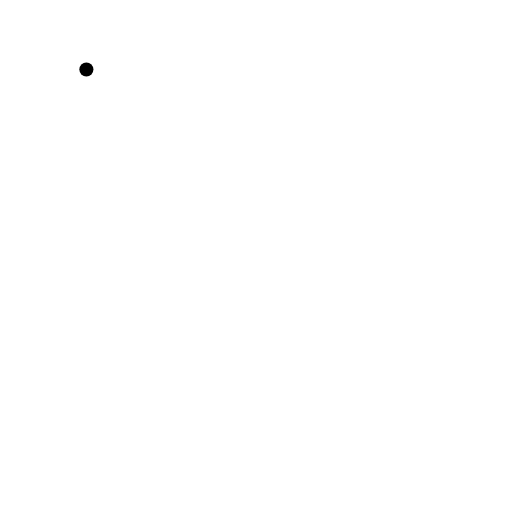
t = 0.00 s
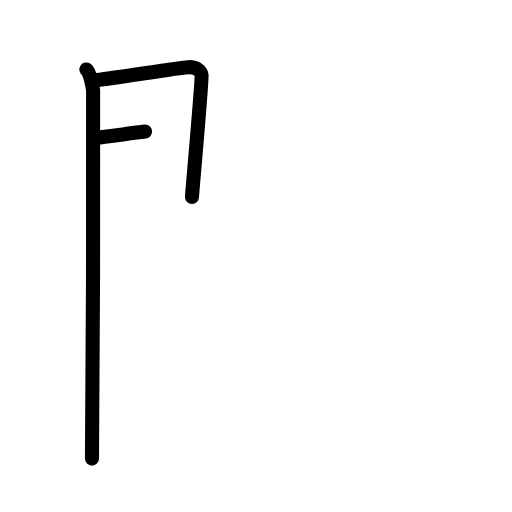
t = 2.50 s
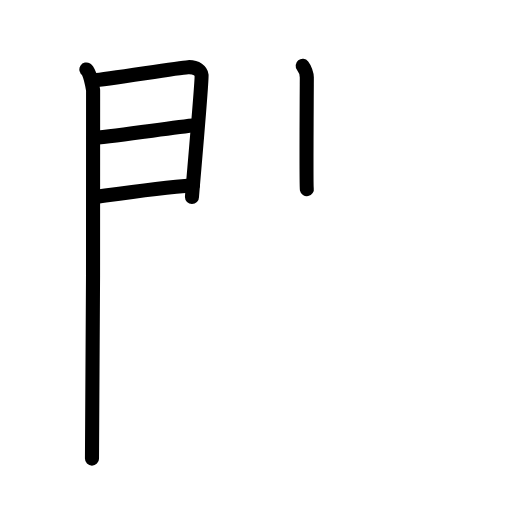
t = 4.75 s
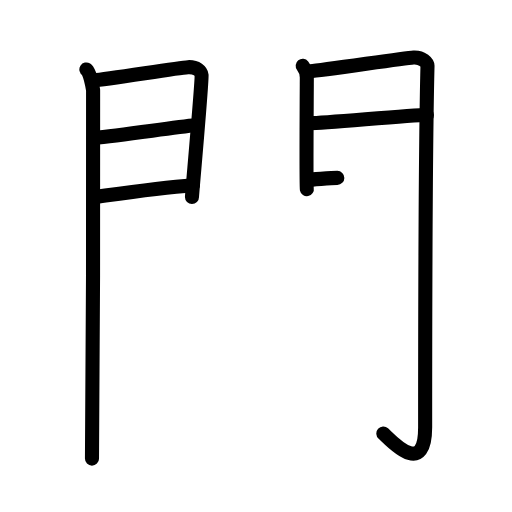
t = 7.25 s
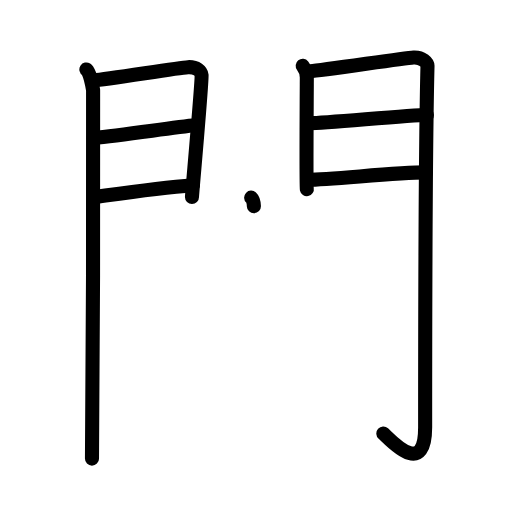
t = 8.17 s
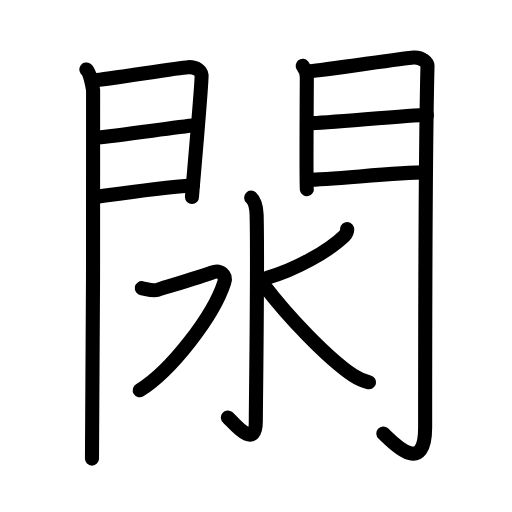
t = 12.00 s

The animated SVG that drew these frames (rendered in a browser with its animation timeline set to each time). Animation: 37 SMIL elements (animate=37); one cycle of 12.00 s.

<?xml version="1.0" encoding="UTF-8"?>
<!--
AniKanjiVG is licensed by CC-BY-SA Paul C. Sommerhoff (https://bitbucket.org/sommerhoff/anikanjivg).
AniKanjiVG uses KanjiVG which is licensed by CC-BY-SA Ulrich Apel (http://kanjivg.tagaini.net).
See also http://creativecommons.org/licenses/by-sa/3.0/
-->
<svg xmlns:kvg='http://kanjivg.tagaini.net' xmlns='http://www.w3.org/2000/svg' width='109' height='109' viewBox='0 0 109 109' style='fill:none;stroke:#000000;stroke-width:3;stroke-linecap:round;stroke-linejoin:round;' id="kvg:kanji_09596"><g id="kvg:09596" kvg:element="閖"><g id="kvg:09596-g1" kvg:element="門" kvg:position="kamae" kvg:radical="general"><g id="kvg:09596-g2" kvg:position="left"><path id="kvg:09596-s1" kvg:type="㇑" d="M18.39,14.79c0.73,0.46,1.28,3.48,1.43,4.4c0.15,0.93-0.09,72.64-0.24,78.44"><animate attributeName="d" begin="0.0s" dur="0.5s" from="M18.39,14.79C18.39,14.79,18.39,14.79,18.39,14.79" to="M18.39,14.79c0.73,0.46,1.28,3.48,1.43,4.4" />
<animate attributeName="d" begin="0.5s" dur="0.5s" from="M18.39,14.79c0.73,0.46,1.28,3.48,1.43,4.4c0,0,0,0,0,0,0" to="M18.39,14.79c0.73,0.46,1.28,3.48,1.43,4.4c0.15,0.93-0.09,72.64-0.24,78.44" />
</path>
<path id="kvg:09596-s2" kvg:type="㇕a" d="M20.02,17.08c2.44-0.1,17.77-2.66,19.99-2.78c1.85-0.1,2.81,0.91,2.9,1.71c0.14,1.23-2.04,25.32-2.04,25.92"><animate attributeName="d" begin="1.0s" dur="0.3333333333333333s" from="M20.02,17.08C20.02,17.08,20.02,17.08,20.02,17.08" to="M20.02,17.08c2.44-0.1,17.77-2.66,19.99-2.78" />
<animate attributeName="d" begin="1.3333333333333333s" dur="0.3333333333333333s" from="M20.02,17.08c2.44-0.1,17.77-2.66,19.99-2.78c0,0,0,0,0,0,0" to="M20.02,17.08c2.44-0.1,17.77-2.66,19.99-2.78c1.85-0.1,2.81,0.91,2.9,1.71" />
<animate attributeName="d" begin="1.6666666666666665s" dur="0.3333333333333333s" from="M20.02,17.08c2.44-0.1,17.77-2.66,19.99-2.78c1.85-0.1,2.81,0.91,2.9,1.71c0,0,0,0,0,0,0" to="M20.02,17.08c2.44-0.1,17.77-2.66,19.99-2.78c1.85-0.1,2.81,0.91,2.9,1.71c0.14,1.23-2.04,25.32-2.04,25.92" />
<animate attributeName="d" begin="0s" dur="1.0s" from="M-100,-100" to="M-100,-100" />
</path>
<path id="kvg:09596-s3" kvg:type="㇐a" d="M19.95,29.39c5.99-0.59,16.12-2.12,21.88-2.76"><animate attributeName="d" begin="2.0s" dur="1.0s" from="M19.95,29.39C19.95,29.39,19.95,29.39,19.95,29.39" to="M19.95,29.39c5.99-0.59,16.12-2.12,21.88-2.76" />
<animate attributeName="d" begin="0s" dur="2.0s" from="M-100,-100" to="M-100,-100" />
</path>
<path id="kvg:09596-s4" kvg:type="㇐a" d="M20.02,41.98c8.11-1.15,13.89-2.03,21.06-2.56"><animate attributeName="d" begin="3.0s" dur="1.0s" from="M20.02,41.98C20.02,41.98,20.02,41.98,20.02,41.98" to="M20.02,41.98c8.11-1.15,13.89-2.03,21.06-2.56" />
<animate attributeName="d" begin="0s" dur="3.0s" from="M-100,-100" to="M-100,-100" />
</path>
</g>
<g id="kvg:09596-g3" kvg:position="right"><path id="kvg:09596-s5" kvg:type="㇑" d="M64.44,14.01c0.44,0.55,0.88,1.74,0.88,2.48c0,0.74-0.15,23.04,0,23.78"><animate attributeName="d" begin="4.0s" dur="0.5s" from="M64.44,14.01C64.44,14.01,64.44,14.01,64.44,14.01" to="M64.44,14.01c0.44,0.55,0.88,1.74,0.88,2.48" />
<animate attributeName="d" begin="4.5s" dur="0.5s" from="M64.44,14.01c0.44,0.55,0.88,1.74,0.88,2.48c0,0,0,0,0,0,0" to="M64.44,14.01c0.44,0.55,0.88,1.74,0.88,2.48c0,0.74-0.15,23.04,0,23.78" />
<animate attributeName="d" begin="0s" dur="4.0s" from="M-100,-100" to="M-100,-100" />
</path>
<path id="kvg:09596-s6" kvg:type="㇆a" d="M66.05,15.16c2.49-0.11,19.71-2.79,21.99-2.92c1.9-0.11,2.98,1.15,2.97,1.8c-0.49,19.46-0.5,62.79-0.5,76.9c0,11.06-7.45,2.66-8.9,1.36"><animate attributeName="d" begin="5.0s" dur="0.25s" from="M66.05,15.16C66.05,15.16,66.05,15.16,66.05,15.16" to="M66.05,15.16c2.49-0.11,19.71-2.79,21.99-2.92" />
<animate attributeName="d" begin="5.25s" dur="0.25s" from="M66.05,15.16c2.49-0.11,19.71-2.79,21.99-2.92c0,0,0,0,0,0,0" to="M66.05,15.16c2.49-0.11,19.71-2.79,21.99-2.92c1.9-0.11,2.98,1.15,2.97,1.8" />
<animate attributeName="d" begin="5.5s" dur="0.25s" from="M66.05,15.16c2.49-0.11,19.71-2.79,21.99-2.92c1.9-0.11,2.98,1.15,2.97,1.8c0,0,0,0,0,0,0" to="M66.05,15.16c2.49-0.11,19.71-2.79,21.99-2.92c1.9-0.11,2.98,1.15,2.97,1.8c-0.49,19.46-0.5,62.79-0.5,76.9" />
<animate attributeName="d" begin="5.75s" dur="0.25s" from="M66.05,15.16c2.49-0.11,19.71-2.79,21.99-2.92c1.9-0.11,2.98,1.15,2.97,1.8c-0.49,19.46-0.5,62.79-0.5,76.9c0,0,0,0,0,0,0" to="M66.05,15.16c2.49-0.11,19.71-2.79,21.99-2.92c1.9-0.11,2.98,1.15,2.97,1.8c-0.49,19.46-0.5,62.79-0.5,76.9c0,11.06-7.45,2.66-8.9,1.36" />
<animate attributeName="d" begin="0s" dur="5.0s" from="M-100,-100" to="M-100,-100" />
</path>
<path id="kvg:09596-s7" kvg:type="㇐a" d="M65.99,26.22c3.38,0,21.09-1.74,24.9-1.74"><animate attributeName="d" begin="6.0s" dur="1.0s" from="M65.99,26.22C65.99,26.22,65.99,26.22,65.99,26.22" to="M65.99,26.22c3.38,0,21.09-1.74,24.9-1.74" />
<animate attributeName="d" begin="0s" dur="6.0s" from="M-100,-100" to="M-100,-100" />
</path>
<path id="kvg:09596-s8" kvg:type="㇐a" d="M65.55,38.26c4.99,0,18.59-1.56,25.05-1.56"><animate attributeName="d" begin="7.0s" dur="1.0s" from="M65.55,38.26C65.55,38.26,65.55,38.26,65.55,38.26" to="M65.55,38.26c4.99,0,18.59-1.56,25.05-1.56" />
<animate attributeName="d" begin="0s" dur="7.0s" from="M-100,-100" to="M-100,-100" />
</path>
</g>
</g>
<g id="kvg:09596-g4" kvg:element="水"><path id="kvg:09596-s9" kvg:type="㇚" d="M53.47,42.08c0.65,0.6,1.1,1.64,1.16,3.64c0.27,9.6-0.17,40.69-0.17,43.96c0,6.46-4.96,0.02-5.95-0.8"><animate attributeName="d" begin="8.0s" dur="0.3333333333333333s" from="M53.47,42.08C53.47,42.08,53.47,42.08,53.47,42.08" to="M53.47,42.08c0.65,0.6,1.1,1.64,1.16,3.64" />
<animate attributeName="d" begin="8.333333333333334s" dur="0.3333333333333333s" from="M53.47,42.08c0.65,0.6,1.1,1.64,1.16,3.64c0,0,0,0,0,0,0" to="M53.47,42.08c0.65,0.6,1.1,1.64,1.16,3.64c0.27,9.6-0.17,40.69-0.17,43.96" />
<animate attributeName="d" begin="8.666666666666666s" dur="0.3333333333333333s" from="M53.47,42.08c0.65,0.6,1.1,1.64,1.16,3.64c0.27,9.6-0.17,40.69-0.17,43.96c0,0,0,0,0,0,0" to="M53.47,42.08c0.65,0.6,1.1,1.64,1.16,3.64c0.27,9.6-0.17,40.69-0.17,43.96c0,6.46-4.96,0.02-5.95-0.8" />
<animate attributeName="d" begin="0s" dur="8.0s" from="M-100,-100" to="M-100,-100" />
</path>
<path id="kvg:09596-s10" kvg:type="㇇" d="M30.19,61.35c1.06,0.17,2.3,0.7,3.36,0.35c1.06-0.35,9.78-2.97,11.55-3.67c1.77-0.7,3.16,0.52,2.65,2.09c-2.36,7.33-11.46,18.96-18,22.97"><animate attributeName="d" begin="9.0s" dur="0.25s" from="M30.19,61.35C30.19,61.35,30.19,61.35,30.19,61.35" to="M30.19,61.35c1.06,0.17,2.3,0.7,3.36,0.35" />
<animate attributeName="d" begin="9.25s" dur="0.25s" from="M30.19,61.35c1.06,0.17,2.3,0.7,3.36,0.35c0,0,0,0,0,0,0" to="M30.19,61.35c1.06,0.17,2.3,0.7,3.36,0.35c1.06-0.35,9.78-2.97,11.55-3.67" />
<animate attributeName="d" begin="9.5s" dur="0.25s" from="M30.19,61.35c1.06,0.17,2.3,0.7,3.36,0.35c1.06-0.35,9.78-2.97,11.55-3.67c0,0,0,0,0,0,0" to="M30.19,61.35c1.06,0.17,2.3,0.7,3.36,0.35c1.06-0.35,9.78-2.97,11.55-3.67c1.77-0.7,3.16,0.52,2.65,2.09" />
<animate attributeName="d" begin="9.75s" dur="0.25s" from="M30.19,61.35c1.06,0.17,2.3,0.7,3.36,0.35c1.06-0.35,9.78-2.97,11.55-3.67c1.77-0.7,3.16,0.52,2.65,2.09c0,0,0,0,0,0,0" to="M30.19,61.35c1.06,0.17,2.3,0.7,3.36,0.35c1.06-0.35,9.78-2.97,11.55-3.67c1.77-0.7,3.16,0.52,2.65,2.09c-2.36,7.33-11.46,18.96-18,22.97" />
<animate attributeName="d" begin="0s" dur="9.0s" from="M-100,-100" to="M-100,-100" />
</path>
<path id="kvg:09596-s11" kvg:type="㇒" d="M73.9,48.79c0.09,0.26-0.19,1.02-0.54,1.37c-3.33,3.26-10.43,7.27-16.46,8.96"><animate attributeName="d" begin="10.0s" dur="0.5s" from="M73.9,48.79C73.9,48.79,73.9,48.79,73.9,48.79" to="M73.9,48.79c0.09,0.26-0.19,1.02-0.54,1.37" />
<animate attributeName="d" begin="10.5s" dur="0.5s" from="M73.9,48.79c0.09,0.26-0.19,1.02-0.54,1.37c0,0,0,0,0,0,0" to="M73.9,48.79c0.09,0.26-0.19,1.02-0.54,1.37c-3.33,3.26-10.43,7.27-16.46,8.96" />
<animate attributeName="d" begin="0s" dur="10.0s" from="M-100,-100" to="M-100,-100" />
</path>
<path id="kvg:09596-s12" kvg:type="㇏" d="M56.24,60.76c5,6.55,13.37,15.39,18.95,19.16c1.18,0.79,2.3,1.2,3.38,1.47"><animate attributeName="d" begin="11.0s" dur="0.5s" from="M56.24,60.76C56.24,60.76,56.24,60.76,56.24,60.76" to="M56.24,60.76c5,6.55,13.37,15.39,18.95,19.16" />
<animate attributeName="d" begin="11.5s" dur="0.5s" from="M56.24,60.76c5,6.55,13.37,15.39,18.95,19.16c0,0,0,0,0,0,0" to="M56.24,60.76c5,6.55,13.37,15.39,18.95,19.16c1.18,0.79,2.3,1.2,3.38,1.47" />
<animate attributeName="d" begin="0s" dur="11.0s" from="M-100,-100" to="M-100,-100" />
</path>
</g>
</g>
</svg>
